Run: headless pygame with SDL's dummy video driver; simulated clock (each Clock.tick advances the game by its frame time, no real sleeping); random seed 0; keys injected as events and as key.get_pressed() state; mouse plan: one left click at the window centre at the start of phase 2, then a move to the lower-right quarter at the start of phase 3.
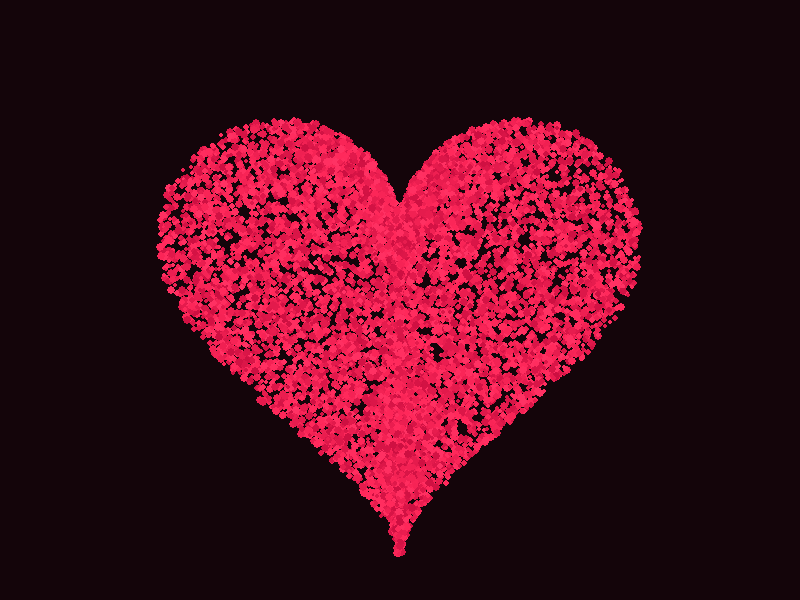
Frame 1 of 4 · flips 1–60 · no input
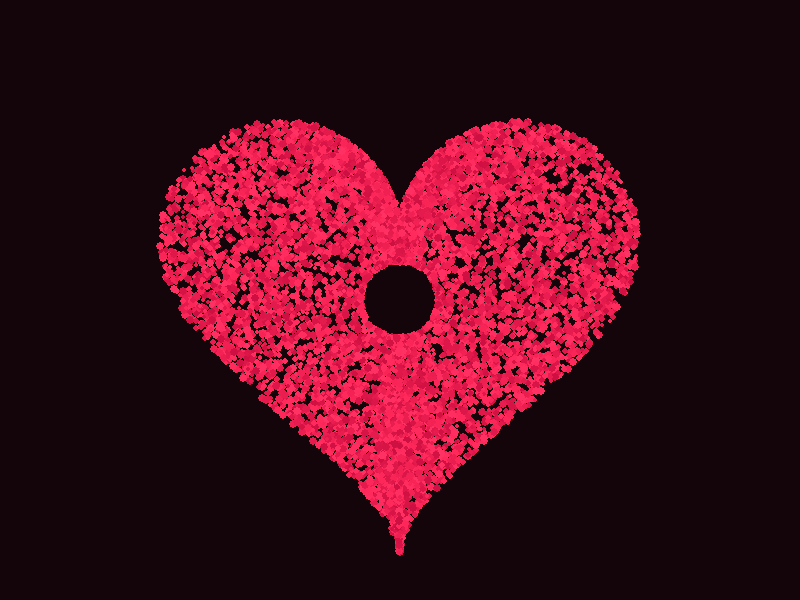
Frame 2 of 4 · flips 61–180 · clicked the window centre · tapped SPACE, RETURN · held RIGHT (→), D
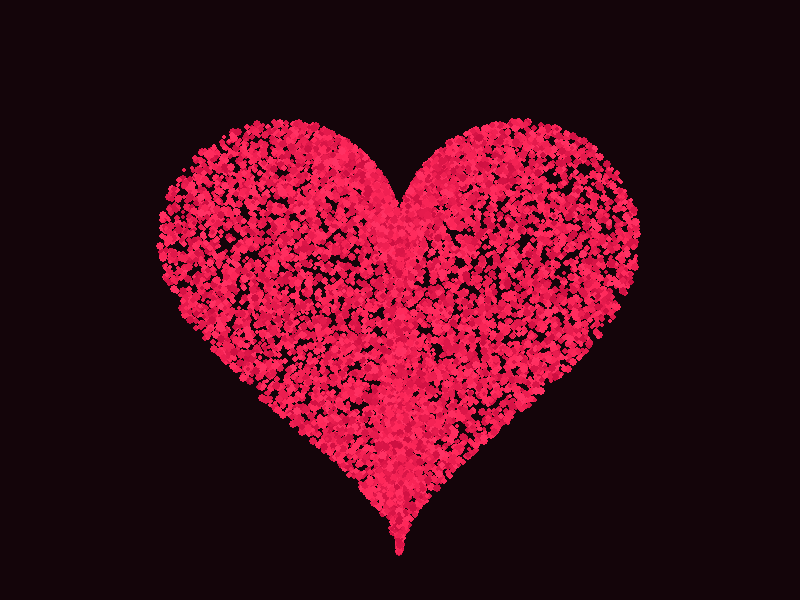
Frame 3 of 4 · flips 181–300 · moved the mouse to the lower-right quarter · held DOWN (↓), S
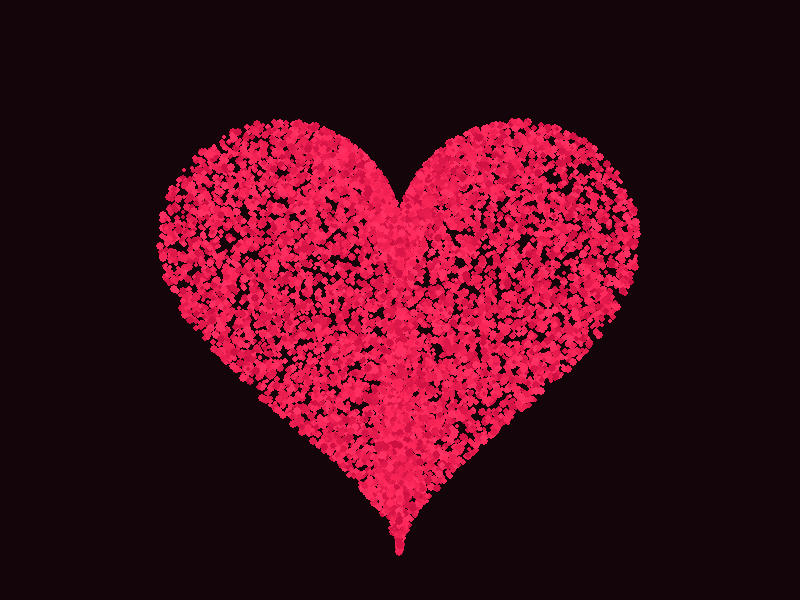
Frame 4 of 4 · flips 301–420 · held LEFT (←), A, UP (↑), W

The pygame program that drew these frames:

import pygame
import math
import random

WIDTH, HEIGHT = 800, 600
BACKGROUND_COLOR = (20, 5, 10)   
HEART_COLOR = (255, 40, 90)      
NUM_PARTICLES = 12000            
INTERACTION_RADIUS = 40          
RETURN_SPEED = 0.04              
FRICTION = 0.88                  
SCATTER_STRENGTH = 25            

pygame.init()
screen = pygame.display.set_mode((WIDTH, HEIGHT))
pygame.display.set_caption("Korkan Kalp Noktaları - Samet")
clock = pygame.time.Clock()

class Particle:
    def __init__(self, target_x, target_y):
        self.target_x = target_x  
        self.target_y = target_y  
        self.x = random.randint(0, WIDTH)  
        self.y = random.randint(0, HEIGHT)
        self.vx = 0  
        self.vy = 0  
        
        self.size = random.randint(2, 4) 
        
        color_var = random.randint(-50, 20)
        r = max(100, min(255, HEART_COLOR[0] + color_var))
        g = max(0, min(255, HEART_COLOR[1] + color_var // 2))
        b = max(0, min(255, HEART_COLOR[2] + color_var // 2))
        self.color = (r, g, b)

    def update(self, mouse_x, mouse_y):
        dx = self.x - mouse_x
        dy = self.y - mouse_y
        distance = math.sqrt(dx**2 + dy**2)
        
        if distance < INTERACTION_RADIUS:
            force = (INTERACTION_RADIUS - distance) / INTERACTION_RADIUS
            angle = math.atan2(dy, dx)
            
            push_x = math.cos(angle) * force * SCATTER_STRENGTH
            push_y = math.sin(angle) * force * SCATTER_STRENGTH
            
            self.vx += push_x
            self.vy += push_y

        home_dx = self.target_x - self.x
        home_dy = self.target_y - self.y
        
        self.vx += home_dx * RETURN_SPEED
        self.vy += home_dy * RETURN_SPEED
        
        self.vx *= FRICTION
        self.vy *= FRICTION
        
        self.x += self.vx
        self.y += self.vy

    def draw(self, surface):
        pygame.draw.circle(surface, self.color, (int(self.x), int(self.y)), self.size)

def get_filled_heart_points(num_points, scale=13):
    points = []
    for _ in range(num_points):
        t = random.uniform(0, math.pi * 2)
        
        r = math.sqrt(random.random())
        
        x = 16 * math.sin(t)**3
        y = 13 * math.cos(t) - 5 * math.cos(2*t) - 2 * math.cos(3*t) - math.cos(4*t)
        
        x *= r
        y *= r
        
        px = WIDTH // 2 + x * scale
        py = HEIGHT // 2 - y * scale 
        
        points.append((px, py))
    return points

def main():
    running = True
    
    heart_coordinates = get_filled_heart_points(NUM_PARTICLES, scale=15)
    particles = [Particle(x, y) for x, y in heart_coordinates]

    while running:
        screen.fill(BACKGROUND_COLOR)
        
        mouse_x, mouse_y = pygame.mouse.get_pos()

        for event in pygame.event.get():
            if event.type == pygame.QUIT:
                running = False

        for p in particles:
            p.update(mouse_x, mouse_y)
            p.draw(screen)

        pygame.display.flip()
        clock.tick(60)

    pygame.quit()

if __name__ == "__main__":
    main()
